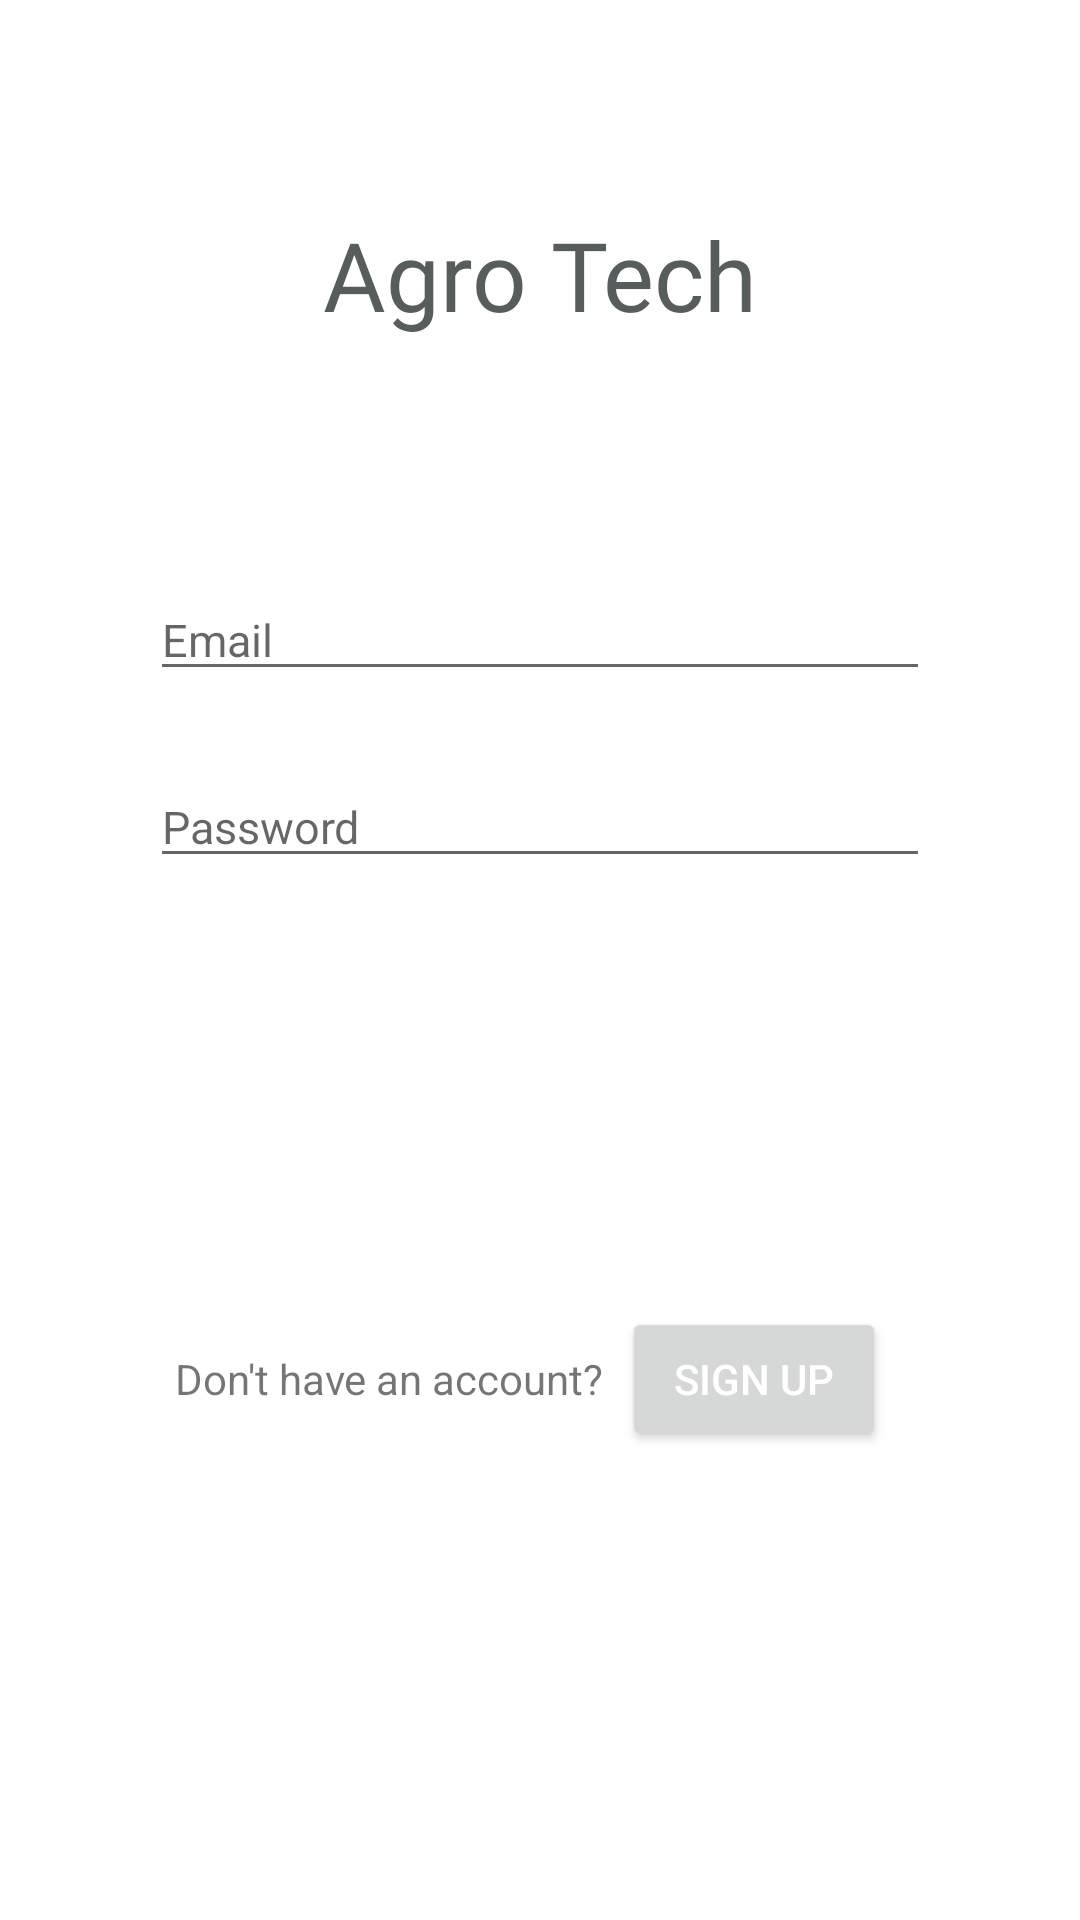

Android layout source for this screen:
<!-- AndroidManifest.xml: application theme Theme.AgroTechBlogApp -->
<!-- res/layout/activity_sign_in.xml -->
<?xml version="1.0" encoding="utf-8"?>
<LinearLayout xmlns:android="http://schemas.android.com/apk/res/android"
    android:layout_width="match_parent"
    android:layout_height="match_parent"
    xmlns:app="http://schemas.android.com/apk/res-auto"
    android:orientation="vertical"
    android:paddingLeft="50dp"
    android:paddingRight="50dp">

    <TextView
        android:layout_width="match_parent"
        android:layout_height="wrap_content"
        android:text="Agro Tech"
        android:textSize="32sp"
        android:fontFamily="@font/leckerlioneregular"
        android:textColor="@color/colorGray"
        android:gravity="center_horizontal"
        android:layout_marginTop="70dp"
        android:layout_marginBottom="80dp"/>



    <com.google.android.material.textfield.TextInputEditText
        android:layout_width="match_parent"
        android:layout_height="wrap_content"
        android:id="@+id/txtEmailSignIn"
        android:hint="Email"
        android:inputType="textEmailAddress"
        android:textSize="15sp"/>




    <com.google.android.material.textfield.TextInputEditText
        android:layout_width="match_parent"
        android:layout_height="wrap_content"
        android:id="@+id/txtPasswordSignIn"
        android:layout_marginBottom="25dp"
        android:layout_marginTop="25dp"
        android:hint="Password"
        android:inputType="textPassword"
        android:textSize="15sp"/>


    <Button
        android:layout_width="match_parent"
        android:layout_height="wrap_content"
        android:text="SignIn"
        android:id="@+id/btnSignIn"
        android:background="@drawable/btn_round"
        android:textColor="@color/colorWhite"
        android:layout_marginBottom="70dp"
        android:textSize="17dp"
        android:textAllCaps="true"/>

    <LinearLayout
        android:layout_width="match_parent"
        android:layout_height="wrap_content"
        android:gravity="center_horizontal"
        android:orientation="horizontal">

        <TextView
            android:layout_width="wrap_content"
            android:layout_height="wrap_content"
            android:text="Don't have an account?"
            android:layout_marginRight="6dp"/>

        <Button
            android:layout_width="wrap_content"
            android:layout_height="wrap_content"
            android:text="Sign Up"
            android:textColor="@color/colorWhite"
            android:id="@+id/btnSignUpTab"
            android:layout_marginRight="6dp"/>


    </LinearLayout>

</LinearLayout>
<!-- resources referenced by this layout -->
<resources>
  <color name="colorGray">#575C5C</color>
  <color name="colorWhite">#FFFFFFFF</color>
  <style name="Theme.AgroTechBlogApp" parent="Theme.MaterialComponents.DayNight.NoActionBar">
  
          --&gt;
          <item name="android:statusBarColor" tools:targetApi="l">?attr/colorPrimaryVariant</item>
          
      </style>
</resources>
